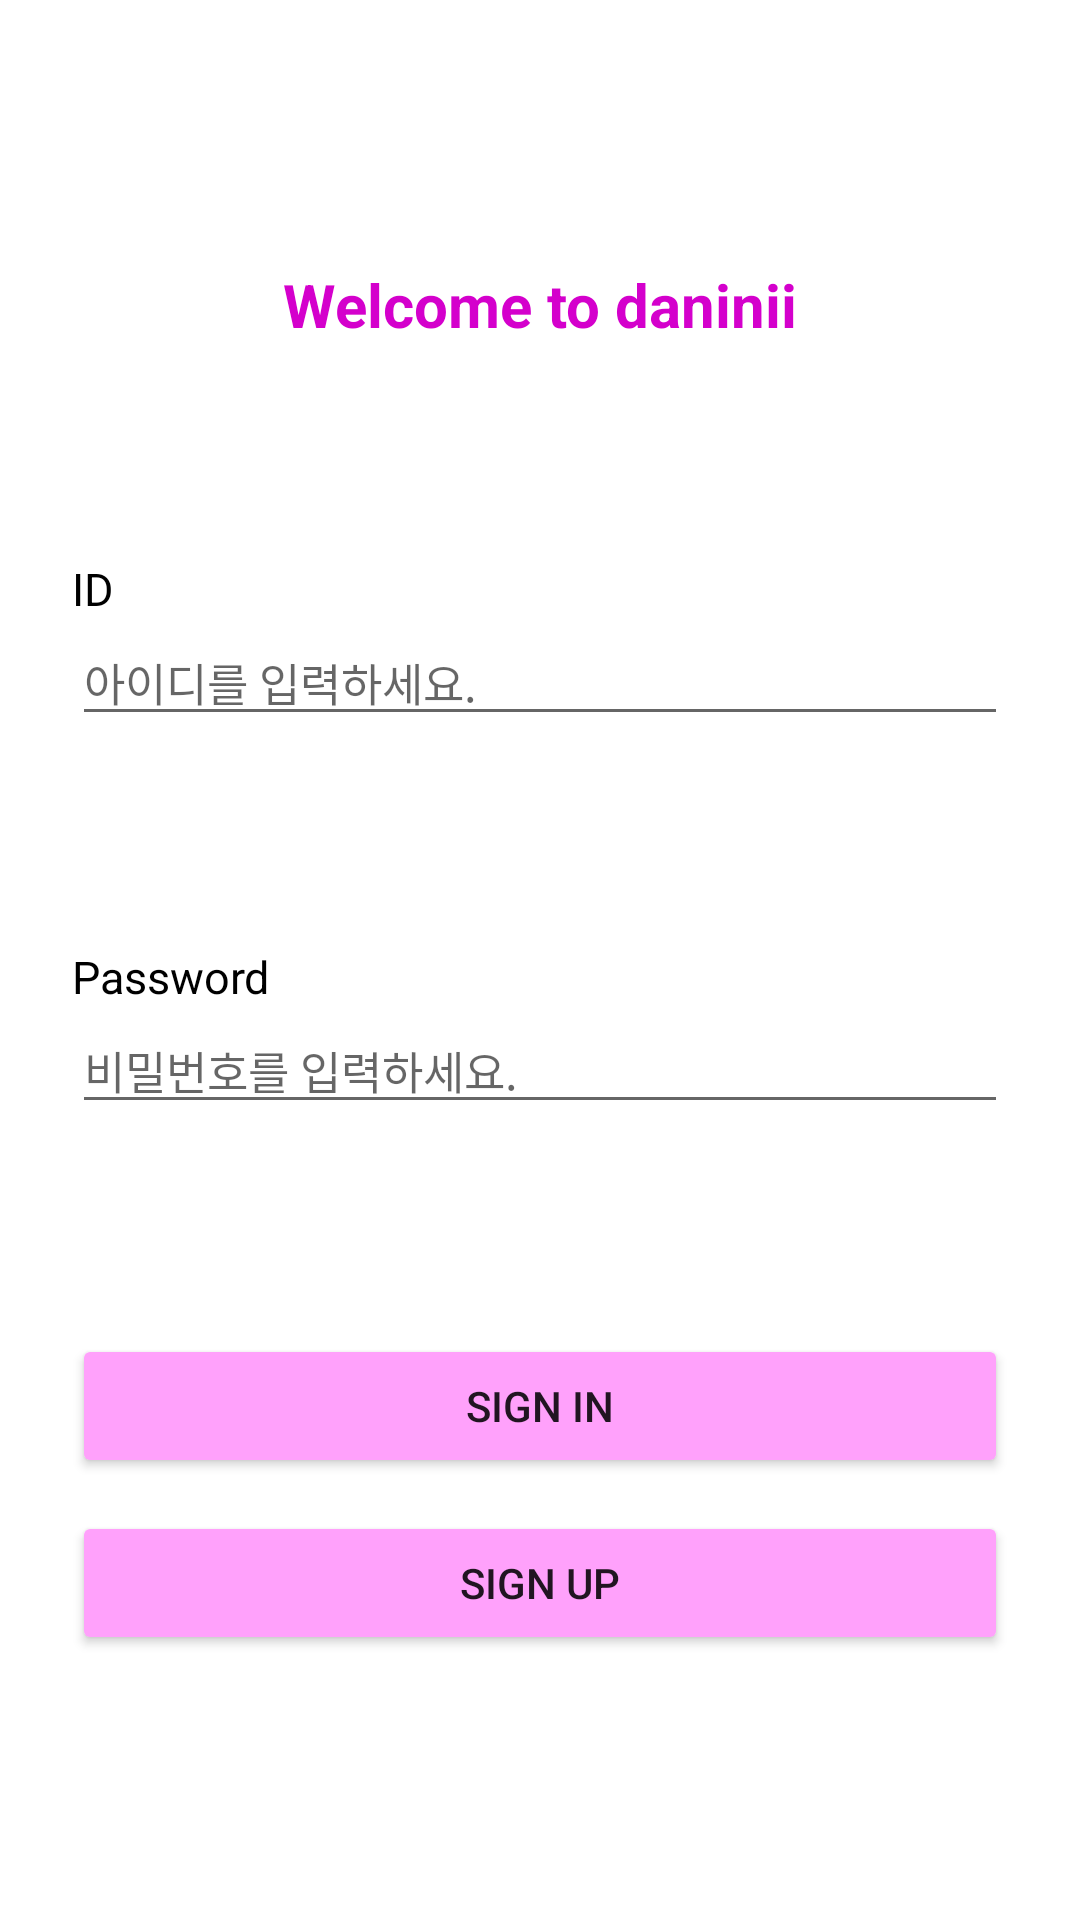

The Android layout XML behind this screen, and the referenced resources:
<!-- AndroidManifest.xml: application theme Theme.Danii_side -->
<!-- res/layout/activity_sign_in.xml -->
<?xml version="1.0" encoding="utf-8"?>
<layout xmlns:android="http://schemas.android.com/apk/res/android"
    xmlns:app="http://schemas.android.com/apk/res-auto"
    xmlns:tools="http://schemas.android.com/tools">

    <androidx.constraintlayout.widget.ConstraintLayout
        android:layout_width="match_parent"
        android:layout_height="match_parent"
        tools:context=".SignInActivity">

        <TextView
            android:id="@+id/tv_sign_in_title"
            android:layout_width="wrap_content"
            android:layout_height="wrap_content"
            android:layout_marginTop="88dp"
            android:text="@string/sign_in_title"
            android:textColor="@color/pink_200"
            android:textSize="20dp"
            android:textStyle="bold"
            app:layout_constraintEnd_toEndOf="parent"
            app:layout_constraintStart_toStartOf="parent"
            app:layout_constraintTop_toTopOf="parent" />

        <TextView
            android:id="@+id/tv_sign_in_id"
            android:layout_width="wrap_content"
            android:layout_height="wrap_content"
            android:layout_marginStart="24dp"
            android:layout_marginTop="71dp"
            android:text="@string/sign_id_label"
            android:textColor="@color/black"
            android:textSize="15dp"
            app:layout_constraintStart_toStartOf="parent"
            app:layout_constraintTop_toBottomOf="@+id/tv_sign_in_title" />

        <EditText
            android:id="@+id/et_sign_in_id"
            android:layout_width="0dp"
            android:layout_height="wrap_content"
            android:layout_marginHorizontal="24dp"
            android:hint="@string/sign_id_hint"
            android:textSize="15dp"
            app:layout_constraintEnd_toEndOf="parent"
            app:layout_constraintStart_toStartOf="parent"
            app:layout_constraintTop_toBottomOf="@+id/tv_sign_in_id" />

        <TextView
            android:id="@+id/tv_sign_in_password"
            android:layout_width="wrap_content"
            android:layout_height="wrap_content"
            android:layout_marginStart="24dp"
            android:layout_marginTop="70dp"
            android:text="@string/sign_pw_label"
            android:textColor="@color/black"
            android:textSize="15dp"
            app:layout_constraintStart_toStartOf="parent"
            app:layout_constraintTop_toBottomOf="@+id/et_sign_in_id" />

        <EditText
            android:id="@+id/et_sign_in_password"
            android:layout_width="0dp"
            android:layout_height="wrap_content"
            android:layout_marginHorizontal="24dp"
            android:hint="@string/sign_pw_hint"
            android:textSize="15dp"
            app:layout_constraintEnd_toEndOf="parent"
            app:layout_constraintStart_toStartOf="parent"
            app:layout_constraintTop_toBottomOf="@+id/tv_sign_in_password" />

        <Button
            android:id="@+id/btn_sign_in"
            android:layout_width="0dp"
            android:layout_height="wrap_content"
            android:layout_marginHorizontal="24dp"
            android:layout_marginTop="70dp"
            android:backgroundTint="@color/pink_100"
            android:paddingVertical="10dp"
            android:text="@string/sign_in"
            app:layout_constraintEnd_toEndOf="parent"
            app:layout_constraintStart_toStartOf="parent"
            app:layout_constraintTop_toBottomOf="@+id/et_sign_in_password" />

        <Button
            android:id="@+id/btn_sign_up"
            android:layout_width="0dp"
            android:layout_height="wrap_content"
            android:layout_marginHorizontal="24dp"
            android:layout_marginTop="11dp"
            android:backgroundTint="@color/pink_100"
            android:paddingVertical="10dp"
            android:text="@string/sign_up"
            app:layout_constraintEnd_toEndOf="parent"
            app:layout_constraintStart_toStartOf="parent"
            app:layout_constraintTop_toBottomOf="@+id/btn_sign_in" />

    </androidx.constraintlayout.widget.ConstraintLayout>
</layout>
<!-- resources referenced by this layout -->
<resources>
  <color name="black">#FF000000</color>
  <color name="pink_100">#FFA1FB</color>
  <color name="pink_200">#D400CC</color>
  <string name="sign_id_hint">아이디를 입력하세요.</string>
  <string name="sign_id_label">ID</string>
  <string name="sign_in">SIGN IN</string>
  <string name="sign_in_title">Welcome to daninii</string>
  <string name="sign_pw_hint">비밀번호를 입력하세요.</string>
  <string name="sign_pw_label">Password</string>
  <string name="sign_up">SIGN UP</string>
  <style name="Theme.Danii_side" parent="Theme.MaterialComponents.DayNight.DarkActionBar">
          
          <item name="colorPrimary">@color/purple_500</item>
          <item name="colorPrimaryVariant">@color/purple_700</item>
          <item name="colorOnPrimary">@color/white</item>
          
          <item name="colorSecondary">@color/teal_200</item>
          <item name="colorSecondaryVariant">@color/teal_700</item>
          <item name="colorOnSecondary">@color/black</item>
          
          <item name="android:statusBarColor">?attr/colorPrimaryVariant</item>
          
      </style>
  <color name="purple_500">#FF6200EE</color>
  <color name="purple_700">#FF3700B3</color>
  <color name="white">#FFFFFFFF</color>
  <color name="teal_200">#FF03DAC5</color>
  <color name="teal_700">#FF018786</color>
</resources>
